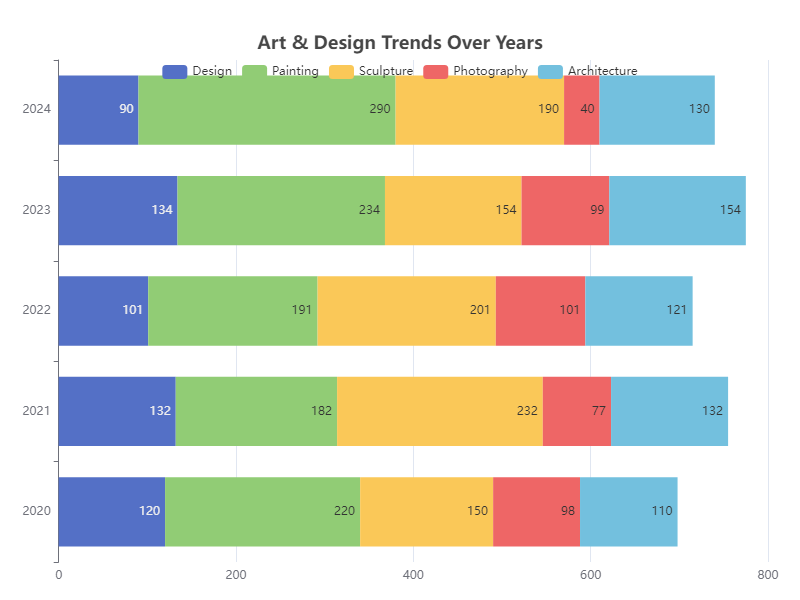

The table this chart was drawn from, first rows:
Category, 2020, 2021, 2022, 2023, 2024
Design, 120, 132, 101, 134, 90
Painting, 220, 182, 191, 234, 290
Sculpture, 150, 232, 201, 154, 190
Photography, 98, 77, 101, 99, 40
Architecture, 110, 132, 121, 154, 130
